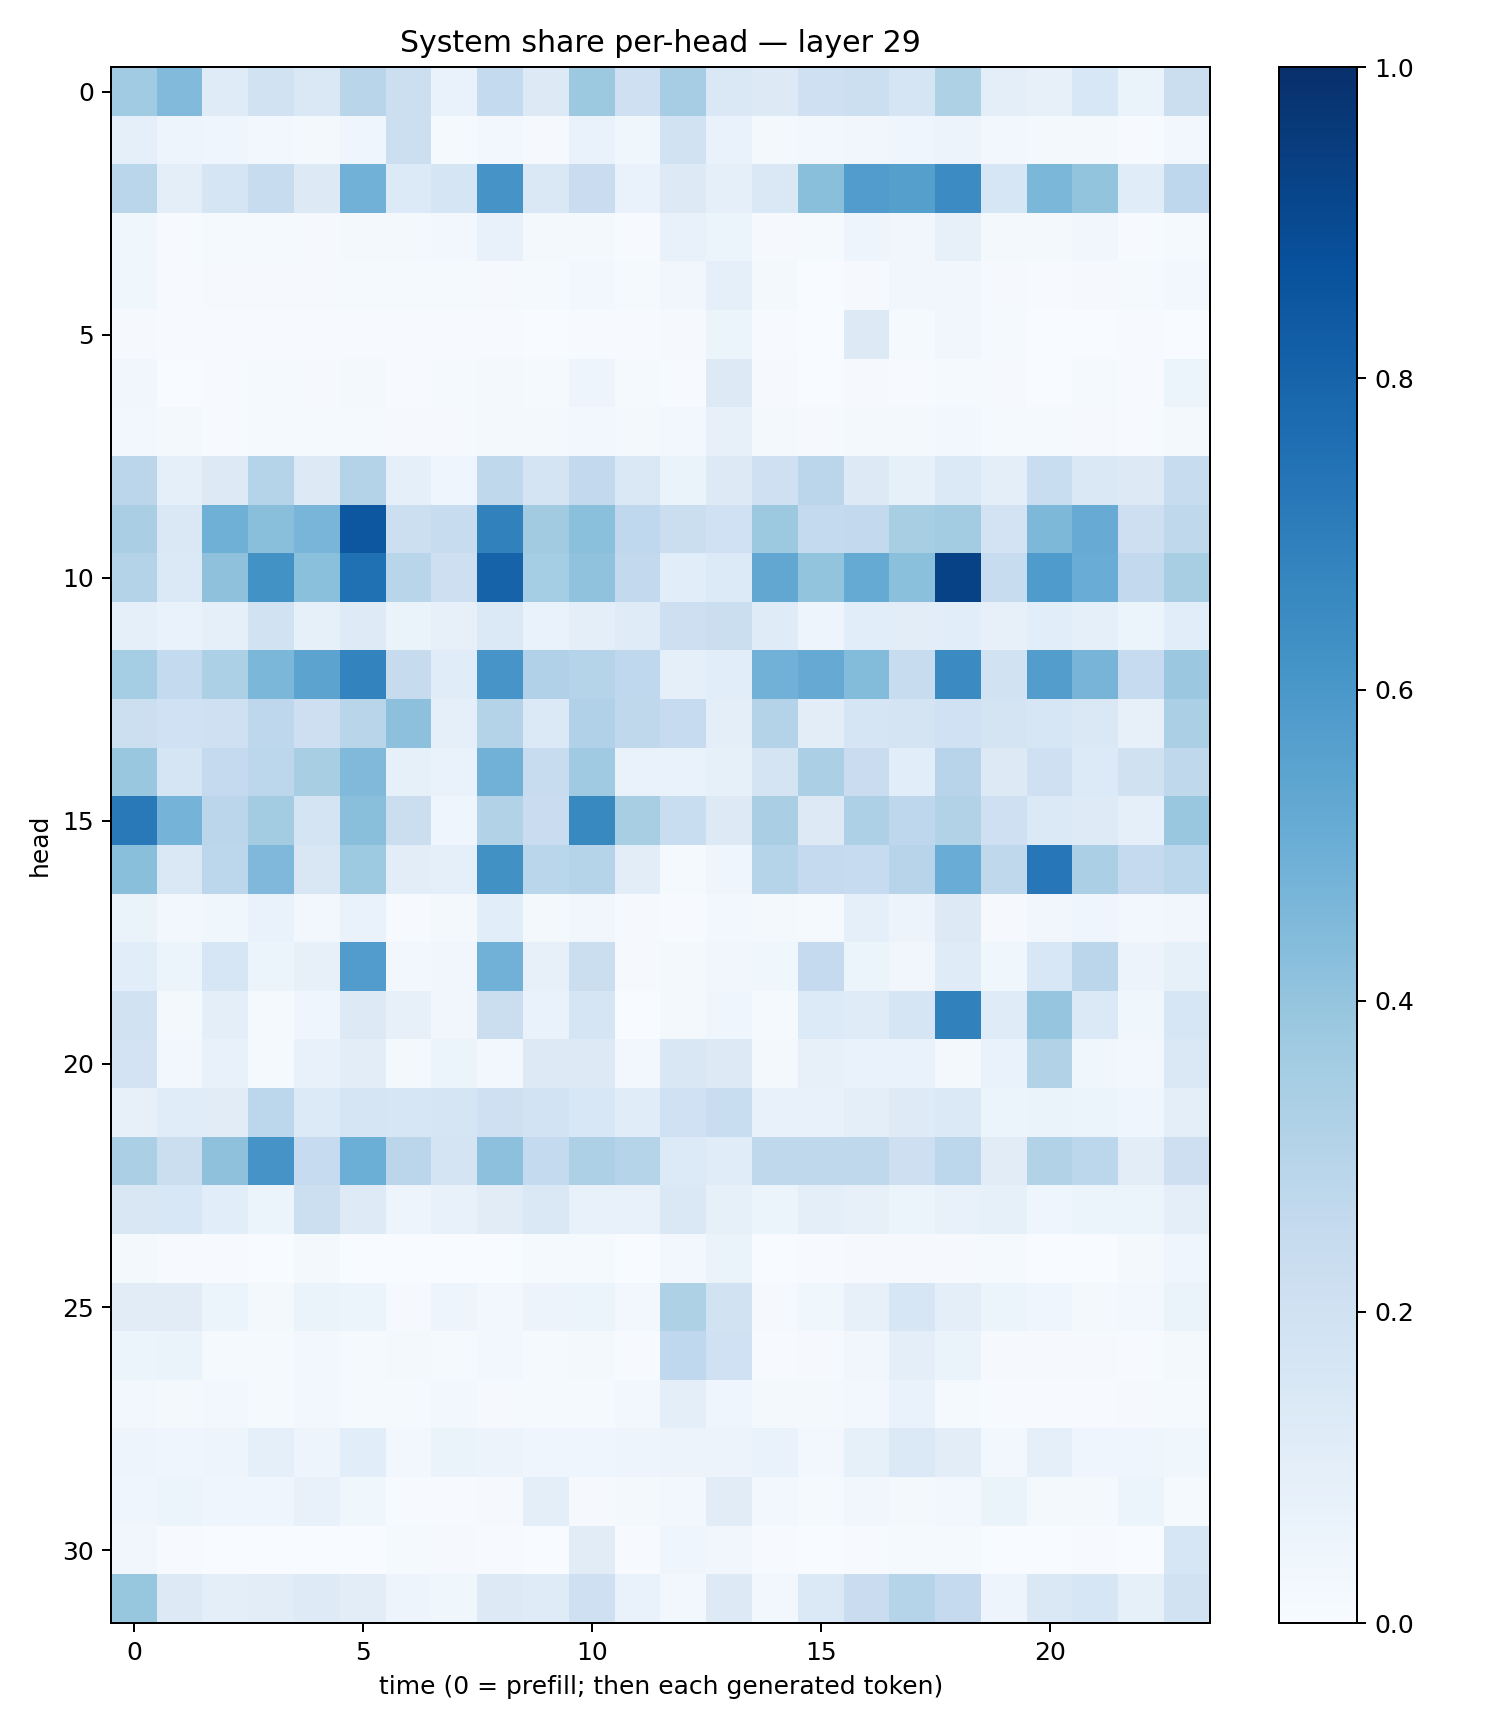

The table this chart was drawn from, first rows:
0.36589274, 0.4439436, 0.120305605, 0.19114414, 0.1437533, 0.29129776, 0.21742022, 0.06695028, 0.25484806, 0.12632753, 0.3769346, 0.20572592, 0.34799695, 0.14751992, 0.1252391, 0.20337777, 0.21797615, 0.17004977, 0.32185477, 0.09814709, 0.07917627, 0.15240905, 0.06278358, 0.22286068
0.09236, 0.04978, 0.04647, 0.02376, 0.02184, 0.04526, 0.2177, 0.01542, 0.02937, 0.01169, 0.06746, 0.03737, 0.1885, 0.06769, 0.02294, 0.02381, 0.03341, 0.0431, 0.0579, 0.02614, 0.01598, 0.01724, 0.005198, 0.02764
0.2881, 0.1008, 0.1646, 0.2378, 0.1282, 0.4817, 0.1349, 0.1676, 0.6124, 0.1413, 0.2278, 0.06821, 0.1326, 0.09248, 0.1445, 0.424, 0.5775, 0.5641, 0.6481, 0.1627, 0.4584, 0.401, 0.1144, 0.2736
0.03678, 0.006962, 0.01286, 0.01381, 0.008238, 0.01791, 0.02071, 0.02909, 0.07556, 0.02019, 0.01947, 0.006986, 0.07129, 0.06177, 0.009342, 0.01438, 0.04765, 0.03238, 0.07974, 0.02114, 0.0227, 0.0344, 0.005703, 0.01424
0.03613, 0.004683, 0.008047, 0.01044, 0.00976, 0.01356, 0.01546, 0.01233, 0.0113, 0.0155, 0.0246, 0.01296, 0.03235, 0.08847, 0.01702, 0.00372, 0.0117, 0.03361, 0.03441, 0.0101, 0.006713, 0.00835, 0.01178, 0.02599
0.0106, 0.006641, 0.004785, 0.006929, 0.007788, 0.005928, 0.004363, 0.005229, 0.004691, 0.003684, 0.004122, 0.005138, 0.01034, 0.05466, 0.004524, 0.00194, 0.1291, 0.01231, 0.03423, 0.01389, 0.00283, 0.001785, 0.004726, 0.003559
0.0332, 0.003735, 0.004683, 0.01201, 0.01004, 0.01606, 0.004841, 0.01273, 0.02113, 0.01329, 0.04906, 0.0152, 0.007592, 0.1261, 0.009054, 0.003261, 0.01025, 0.007542, 0.01417, 0.008999, 0.003883, 0.01551, 0.00568, 0.05878
0.02663, 0.02009, 0.005396, 0.01384, 0.01316, 0.01327, 0.01134, 0.008911, 0.02089, 0.01591, 0.03073, 0.01834, 0.03029, 0.07877, 0.01956, 0.01117, 0.01916, 0.0209, 0.03058, 0.01359, 0.01241, 0.01018, 0.004938, 0.02268
0.2815, 0.09088, 0.1318, 0.2984, 0.1267, 0.3085, 0.08731, 0.04164, 0.2696, 0.1745, 0.2597, 0.1428, 0.06626, 0.131, 0.205, 0.2826, 0.1302, 0.08544, 0.1399, 0.09928, 0.2336, 0.1448, 0.1269, 0.2351
0.3377, 0.1468, 0.4919, 0.4222, 0.4666, 0.8477, 0.2152, 0.24, 0.6872, 0.3598, 0.4208, 0.2683, 0.22, 0.1994, 0.3773, 0.254, 0.2594, 0.3414, 0.3584, 0.1805, 0.455, 0.5079, 0.211, 0.2705
0.3067, 0.1392, 0.4106, 0.6241, 0.4182, 0.7503, 0.2913, 0.2115, 0.8022, 0.3532, 0.4075, 0.261, 0.1057, 0.1342, 0.5305, 0.4011, 0.5172, 0.42, 0.9283, 0.2395, 0.5831, 0.5052, 0.2578, 0.3433
0.0874, 0.06758, 0.09185, 0.1937, 0.08235, 0.1239, 0.06267, 0.08154, 0.1391, 0.06764, 0.1013, 0.1189, 0.2116, 0.226, 0.1187, 0.04925, 0.1085, 0.1021, 0.1072, 0.079, 0.1069, 0.08769, 0.05375, 0.1082
0.3541, 0.255, 0.3305, 0.459, 0.5451, 0.6764, 0.2427, 0.1147, 0.6067, 0.3179, 0.3036, 0.2658, 0.09362, 0.1074, 0.482, 0.5122, 0.4384, 0.2381, 0.6508, 0.1898, 0.5721, 0.4715, 0.2488, 0.3825
0.2181, 0.2008, 0.2077, 0.2771, 0.2134, 0.2893, 0.4142, 0.08858, 0.3076, 0.1382, 0.3166, 0.2717, 0.2485, 0.09904, 0.3061, 0.1028, 0.1673, 0.1736, 0.2013, 0.1751, 0.1627, 0.1468, 0.07862, 0.3348
0.3863, 0.1648, 0.2505, 0.2775, 0.3433, 0.447, 0.08315, 0.0674, 0.4818, 0.2353, 0.3693, 0.0682, 0.06992, 0.0859, 0.173, 0.3351, 0.2268, 0.1056, 0.2966, 0.1322, 0.2084, 0.1343, 0.1956, 0.27
0.715, 0.4761, 0.2813, 0.3558, 0.1769, 0.4227, 0.2231, 0.04335, 0.3117, 0.2292, 0.6567, 0.3411, 0.232, 0.1301, 0.3366, 0.1287, 0.3266, 0.2744, 0.3094, 0.2083, 0.1388, 0.124, 0.09062, 0.3896
0.4239, 0.148, 0.2783, 0.4513, 0.1511, 0.3744, 0.1047, 0.08863, 0.6265, 0.2873, 0.3012, 0.1054, 0.01388, 0.04464, 0.3029, 0.252, 0.2489, 0.2934, 0.5067, 0.2698, 0.7264, 0.3332, 0.2529, 0.2812
0.06272, 0.02402, 0.0367, 0.06662, 0.03037, 0.0703, 0.007013, 0.01964, 0.1081, 0.01715, 0.03468, 0.008153, 0.007486, 0.03103, 0.02319, 0.01514, 0.08705, 0.05548, 0.1263, 0.01002, 0.03445, 0.03928, 0.02685, 0.03469
0.1077, 0.05129, 0.1619, 0.05408, 0.08044, 0.5745, 0.02525, 0.03371, 0.4821, 0.07959, 0.2237, 0.01041, 0.02138, 0.0351, 0.03872, 0.252, 0.0612, 0.03258, 0.1182, 0.03793, 0.1559, 0.2828, 0.05597, 0.08256
0.1876, 0.01797, 0.09903, 0.01288, 0.04629, 0.1255, 0.07843, 0.03362, 0.2265, 0.06843, 0.1713, 0.003179, 0.0196, 0.04041, 0.012, 0.1332, 0.1179, 0.1692, 0.6856, 0.1201, 0.3962, 0.139, 0.03547, 0.1614
0.182, 0.02716, 0.07061, 0.01313, 0.07432, 0.1019, 0.01929, 0.05089, 0.02527, 0.1324, 0.1289, 0.02816, 0.1506, 0.1299, 0.01745, 0.07876, 0.06925, 0.06962, 0.02023, 0.07016, 0.3088, 0.03693, 0.02493, 0.1432
0.07953, 0.1159, 0.1127, 0.2779, 0.1341, 0.1675, 0.1603, 0.1651, 0.2044, 0.1865, 0.1558, 0.1157, 0.2018, 0.2319, 0.07759, 0.07121, 0.09552, 0.1227, 0.1396, 0.06202, 0.06628, 0.05388, 0.04283, 0.0946
0.3332, 0.2193, 0.4116, 0.6128, 0.2462, 0.4997, 0.2843, 0.1721, 0.4141, 0.2541, 0.3269, 0.2976, 0.1345, 0.1159, 0.2734, 0.2727, 0.2711, 0.2128, 0.2808, 0.1109, 0.3124, 0.2807, 0.1022, 0.2145
0.1523, 0.156, 0.1071, 0.05339, 0.2187, 0.1214, 0.04729, 0.07364, 0.1106, 0.1411, 0.07307, 0.07261, 0.1431, 0.08507, 0.05892, 0.09699, 0.07887, 0.06064, 0.07275, 0.08563, 0.04468, 0.05213, 0.06171, 0.1001
0.01579, 0.004636, 0.006786, 0.001844, 0.01746, 0.003142, 0.001703, 0.003551, 0.002533, 0.01192, 0.01385, 0.002617, 0.02992, 0.0645, 0.001622, 0.006423, 0.01144, 0.007848, 0.01024, 0.01243, 0.003287, 0.002495, 0.01745, 0.04269
0.1111, 0.1128, 0.06176, 0.0231, 0.06535, 0.06012, 0.009855, 0.04976, 0.02511, 0.0558, 0.05264, 0.02705, 0.3207, 0.1917, 0.01001, 0.0353, 0.08113, 0.1632, 0.09619, 0.06082, 0.04575, 0.02294, 0.0264, 0.06331
0.052, 0.06544, 0.01521, 0.0136, 0.02582, 0.01222, 0.02186, 0.014, 0.02807, 0.01323, 0.01709, 0.004995, 0.2677, 0.2029, 0.005106, 0.01113, 0.03226, 0.09909, 0.06542, 0.009521, 0.009437, 0.008805, 0.004221, 0.02052
0.02937, 0.0198, 0.02703, 0.01252, 0.02858, 0.01507, 0.01512, 0.02648, 0.008766, 0.01208, 0.01205, 0.02915, 0.09957, 0.04662, 0.02067, 0.02226, 0.02525, 0.06798, 0.01331, 0.007018, 0.007037, 0.006088, 0.008695, 0.01506
0.04972, 0.04047, 0.04901, 0.08913, 0.04842, 0.1058, 0.02608, 0.0632, 0.05519, 0.04477, 0.03951, 0.05028, 0.05711, 0.05805, 0.06722, 0.02533, 0.08275, 0.1376, 0.103, 0.02556, 0.08796, 0.04387, 0.04279, 0.03534
0.04627, 0.05395, 0.04424, 0.04684, 0.07471, 0.03787, 0.004706, 0.005791, 0.01021, 0.09608, 0.009868, 0.01717, 0.03018, 0.1122, 0.03088, 0.01415, 0.03195, 0.01946, 0.02999, 0.06422, 0.016, 0.01664, 0.06118, 0.01433
0.03262, 0.005913, 0.003374, 0.002102, 0.001906, 0.003217, 0.01206, 0.009967, 0.006164, 0.001207, 0.1115, 0.003964, 0.04004, 0.0344, 0.004444, 0.002236, 0.004306, 0.01298, 0.01409, 0.003325, 0.003903, 0.004926, 0.0009998, 0.1594
0.3919, 0.1251, 0.1, 0.1021, 0.1233, 0.1023, 0.0489, 0.03573, 0.1274, 0.1199, 0.2042, 0.06719, 0.02824, 0.1307, 0.02571, 0.138, 0.2289, 0.3008, 0.2528, 0.0482, 0.1419, 0.1606, 0.08345, 0.1882
